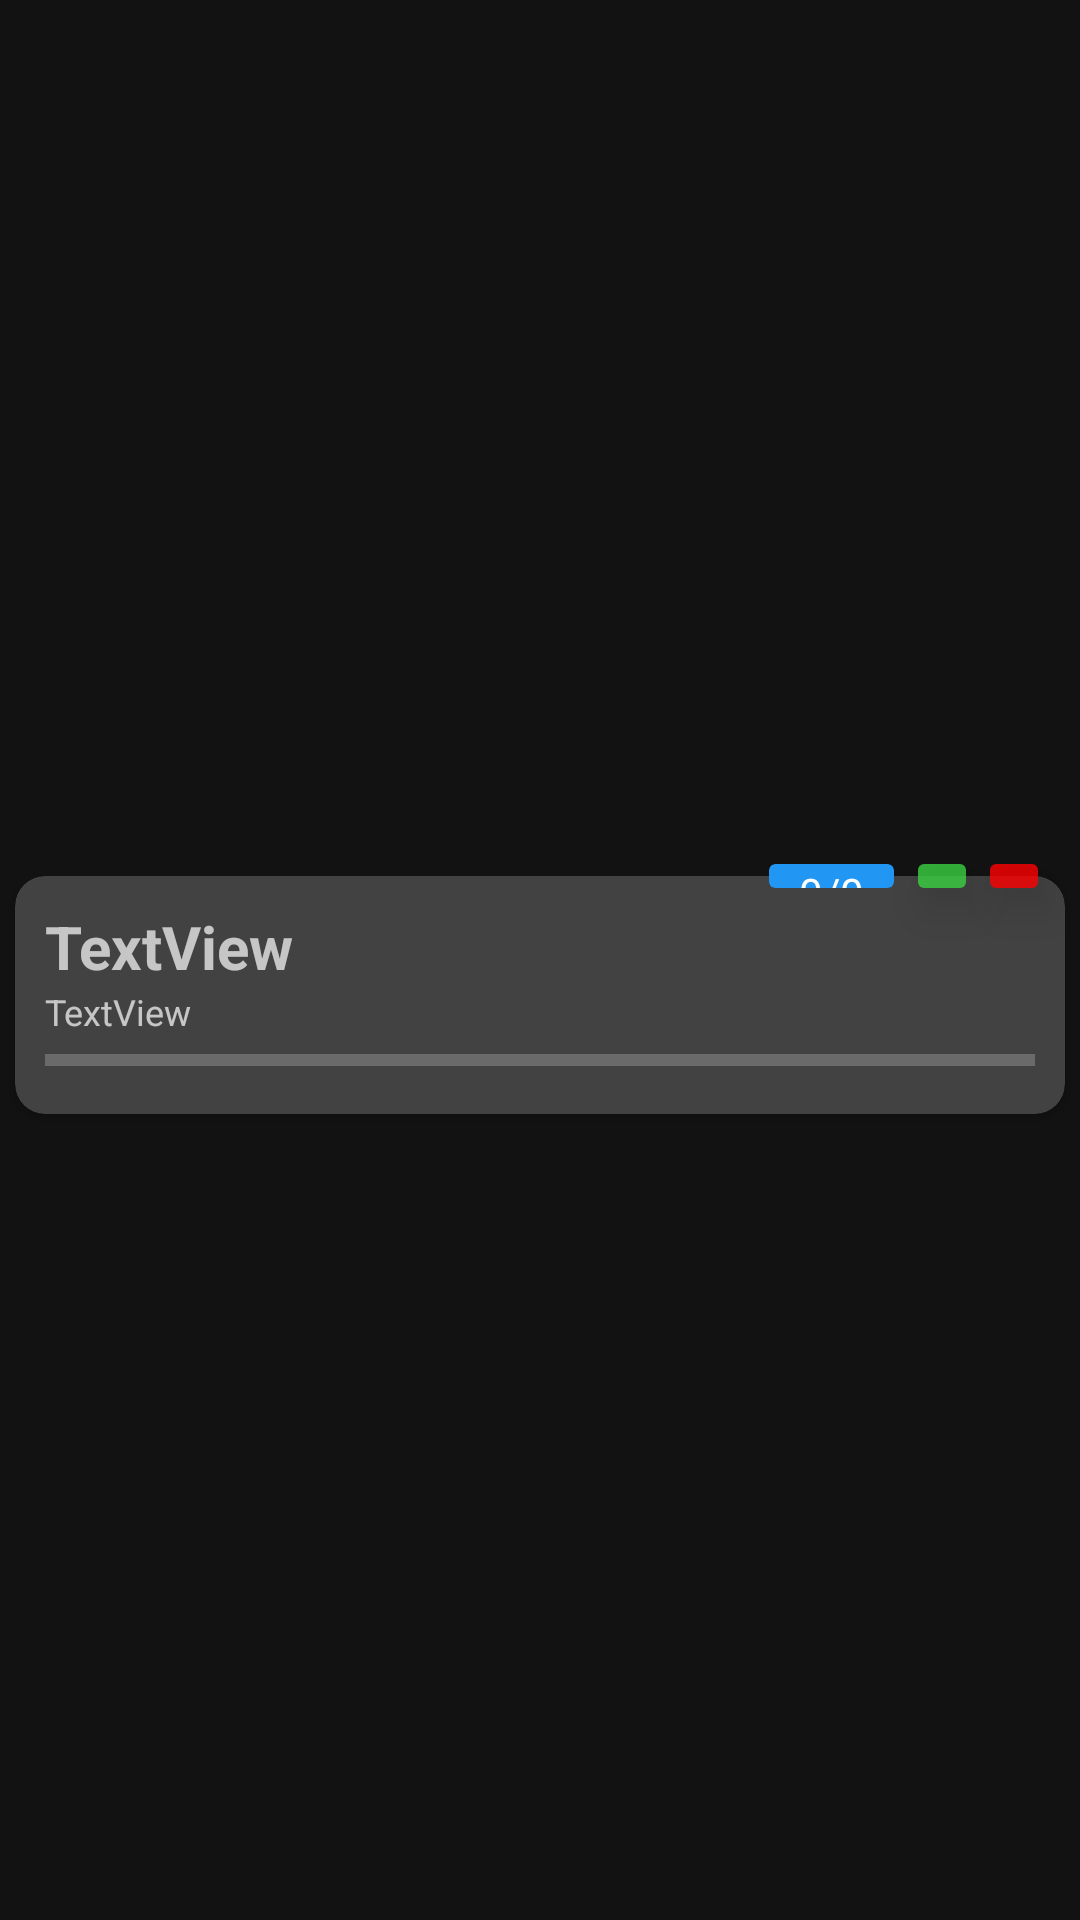

This screen was rendered from an Android layout file. Write that file and the resources it references.
<!-- AndroidManifest.xml: application theme Theme.Shoppinglist -->
<!-- res/layout/shop_list_name_item.xml -->
<?xml version="1.0" encoding="utf-8"?>
<androidx.constraintlayout.widget.ConstraintLayout xmlns:android="http://schemas.android.com/apk/res/android"
    xmlns:app="http://schemas.android.com/apk/res-auto"
    xmlns:tools="http://schemas.android.com/tools"
    android:layout_width="match_parent"
    android:layout_height="wrap_content">

    <androidx.cardview.widget.CardView
        android:id="@+id/cardView"
        android:layout_width="0dp"
        android:layout_height="wrap_content"
        android:layout_marginStart="5dp"
        android:layout_marginTop="23dp"
        android:layout_marginEnd="5dp"
        app:cardCornerRadius="10dp"
        app:layout_constraintBottom_toBottomOf="parent"
        app:layout_constraintEnd_toEndOf="parent"
        app:layout_constraintStart_toStartOf="parent"
        app:layout_constraintTop_toTopOf="parent">

        <LinearLayout
            android:layout_width="match_parent"
            android:layout_height="match_parent"
            android:orientation="vertical"
            android:padding="10dp">

            <TextView
                android:id="@+id/tvShoppingListName"
                android:layout_width="match_parent"
                android:layout_height="wrap_content"
                android:text="TextView"
                android:textSize="20sp"
                android:textStyle="bold" />

            <TextView
                android:id="@+id/tvTimeShoppingList"
                android:layout_width="match_parent"
                android:layout_height="wrap_content"
                android:text="TextView"
                android:textSize="12sp" />

            <ProgressBar
                android:id="@+id/progressBar"
                style="?android:attr/progressBarStyleHorizontal"
                android:layout_width="match_parent"
                android:layout_height="wrap_content" />
        </LinearLayout>

    </androidx.cardview.widget.CardView>

    <ImageButton
        android:id="@+id/imDeleteShopping"
        android:layout_width="wrap_content"
        android:layout_height="wrap_content"
        android:layout_marginEnd="5dp"
        android:alpha="0.8"
        android:backgroundTint="#FF0000"
        android:elevation="10dp"
        app:layout_constraintBottom_toTopOf="@+id/cardView"
        app:layout_constraintEnd_toEndOf="@+id/cardView"
        app:layout_constraintTop_toTopOf="@+id/cardView"
        app:srcCompat="@drawable/ic_baseline_delete_sweep_24" />

    <ImageButton
        android:id="@+id/imEditShoppingList"
        android:layout_width="wrap_content"
        android:layout_height="wrap_content"
        android:alpha="0.8"
        android:backgroundTint="#3BD141"
        android:elevation="10dp"
        app:layout_constraintBottom_toTopOf="@+id/cardView"
        app:layout_constraintEnd_toStartOf="@+id/imDeleteShopping"
        app:layout_constraintTop_toTopOf="@+id/cardView"
        app:srcCompat="@drawable/ic_baseline_mode_edit_outline_24" />

    <androidx.cardview.widget.CardView
        android:layout_width="wrap_content"
        android:layout_height="0dp"
        android:layout_marginTop="6dp"
        android:layout_marginEnd="4dp"
        android:layout_marginBottom="6dp"
        android:backgroundTint="#2196F3"
        app:cardCornerRadius="2dp"
        app:layout_constraintBottom_toBottomOf="@+id/imEditShoppingList"
        app:layout_constraintEnd_toStartOf="@+id/imEditShoppingList"
        app:layout_constraintTop_toTopOf="@+id/imEditShoppingList">

        <LinearLayout
            android:layout_width="wrap_content"
            android:layout_height="match_parent"
            android:gravity="center"
            android:orientation="vertical">

            <TextView
                android:id="@+id/tvCounter"
                android:layout_width="match_parent"
                android:layout_height="wrap_content"
                android:layout_marginStart="10dp"
                android:layout_marginEnd="10dp"
                android:text="0/0"
                android:textColor="#FFFFFF" />
        </LinearLayout>
    </androidx.cardview.widget.CardView>
</androidx.constraintlayout.widget.ConstraintLayout>
<!-- resources referenced by this layout -->
<resources>
  <style name="Theme.Shoppinglist" parent="Theme.MaterialComponents">
          
          <item name="android:colorPrimary">#00FF36</item>
          <item name="colorPrimary">@color/purple_500</item>
          <item name="colorPrimaryDark">@color/purple_700</item>
          <item name="colorAccent">#FDDB00</item>
          
  
          
          <item name="colorSecondary">@color/white</item>
  
          <item name="android:windowFullscreen">true</item>
          <item name="colorSecondaryVariant">@color/teal_700</item>
          <item name="colorOnSecondary">@color/black</item>
          
          <item name="android:statusBarColor" tools:targetApi="l">?attr/colorPrimaryVariant</item>
          
      </style>
  <!-- not gathered from this repository: default colours our renderer supplied (Android Studio template values) -->
  <color name="purple_500">#FF6200EE</color>
  <color name="purple_700">#FF3700B3</color>
  <color name="teal_700">#FF018786</color>
  <color name="black">#FF000000</color>
  <color name="white">#FFFFFFFF</color>
</resources>
